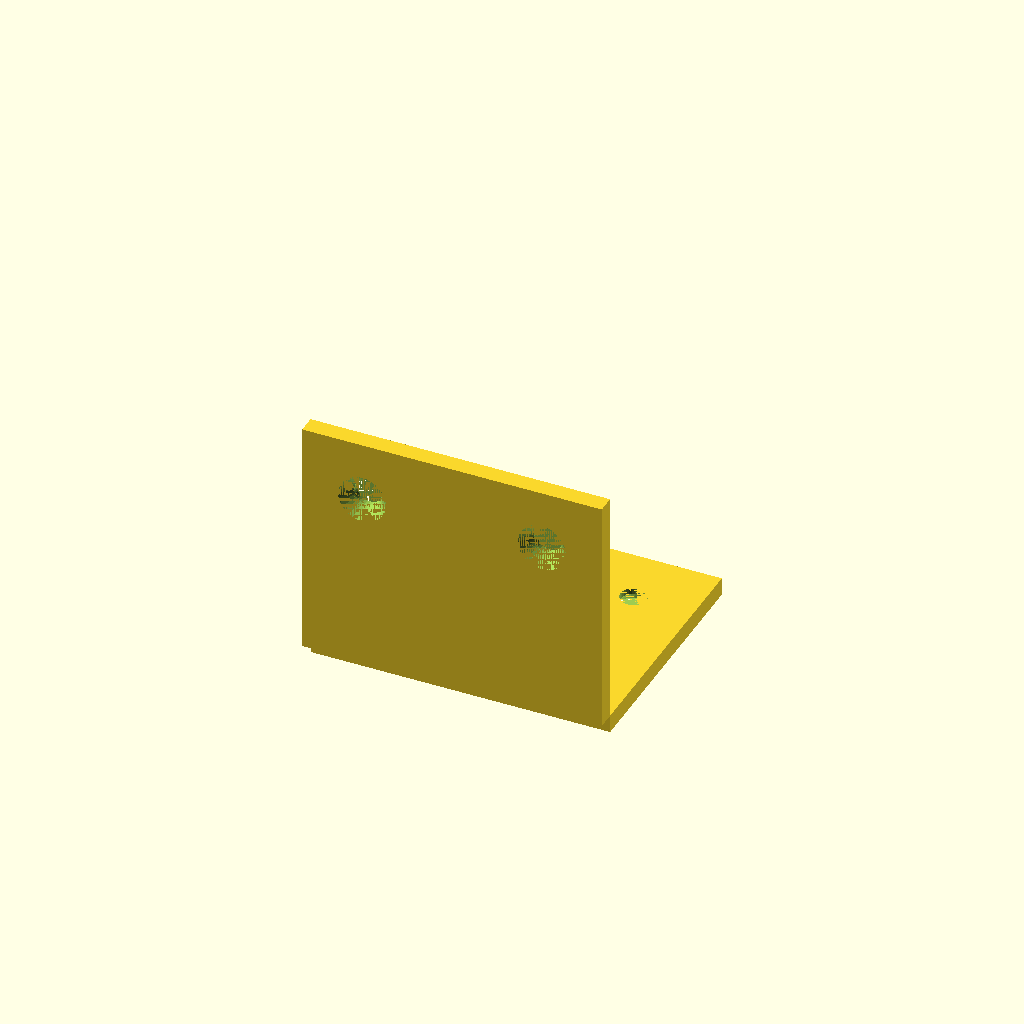
Cell 1: the model at its default parameters.
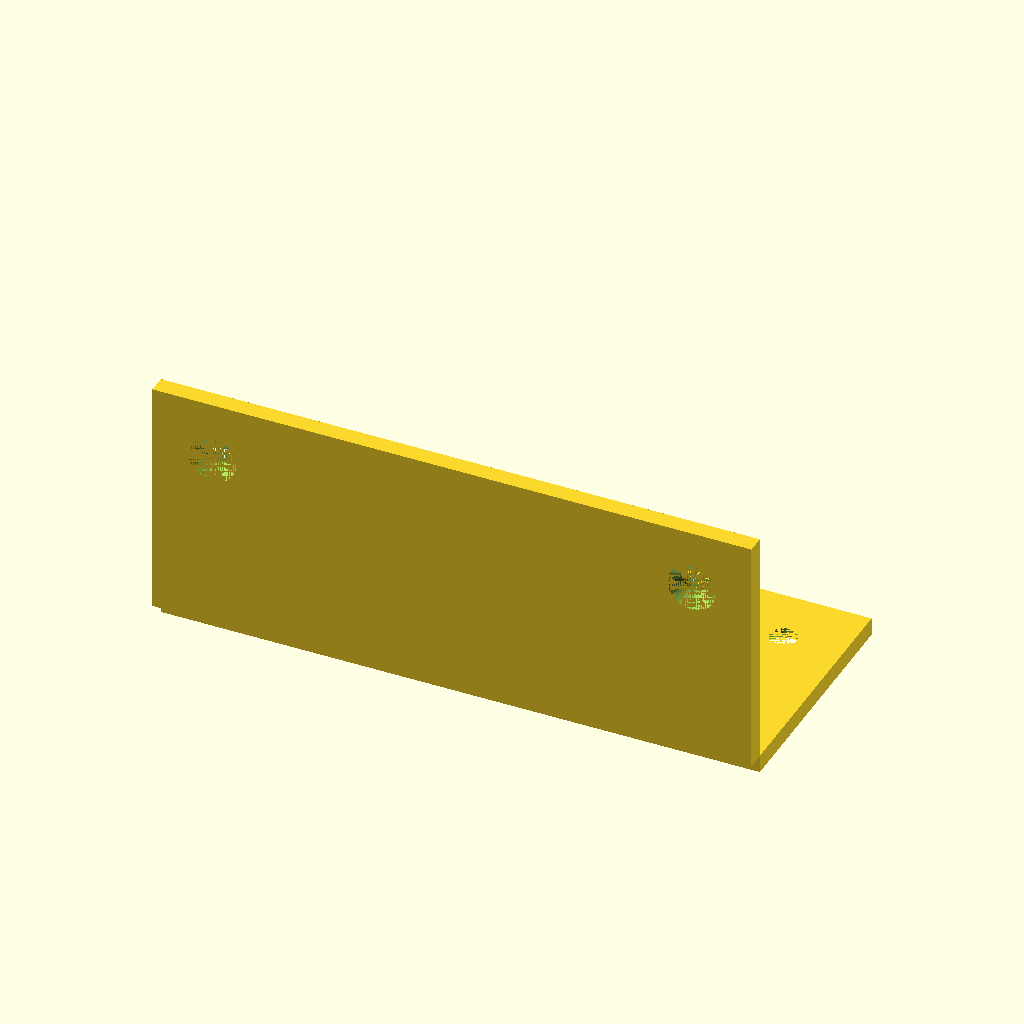
Cell 2: w = 100 (everything else at default).
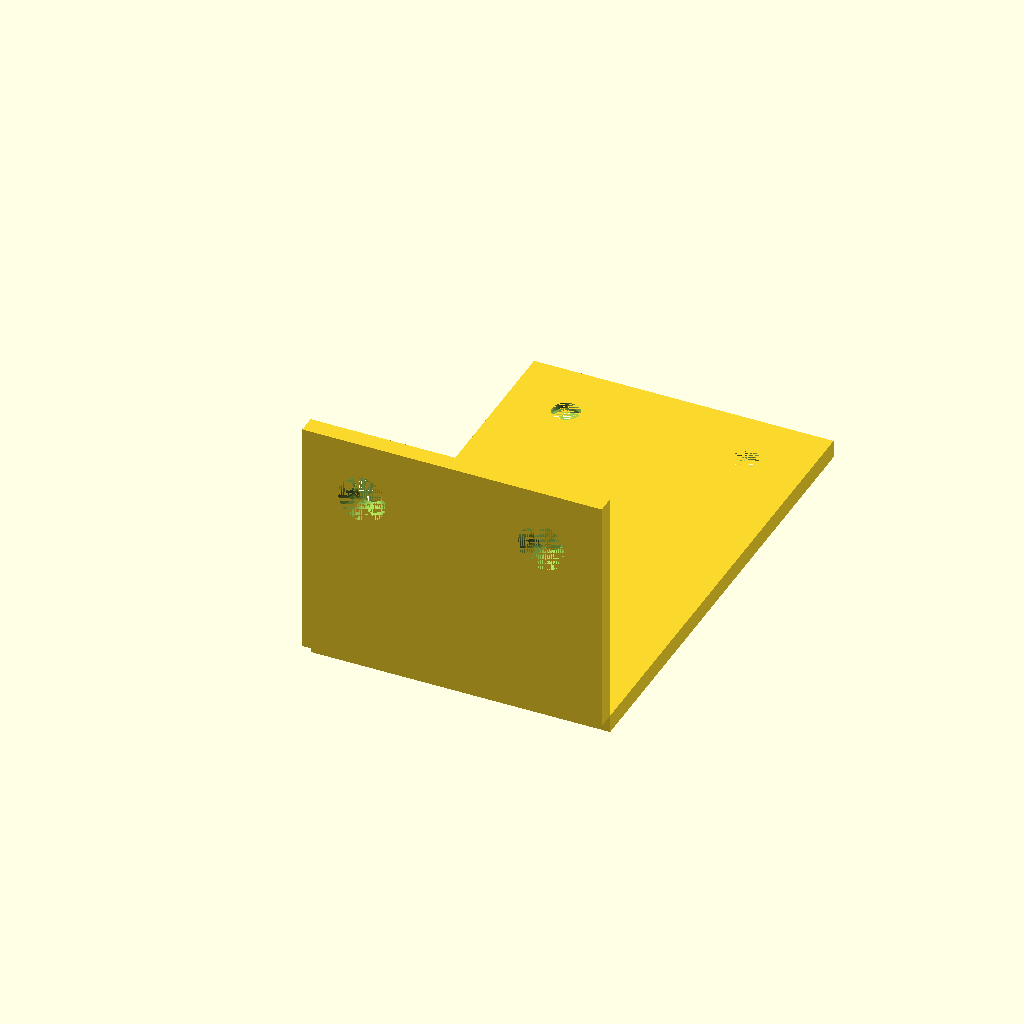
Cell 3 — hf set to 80, the other parameters unchanged.
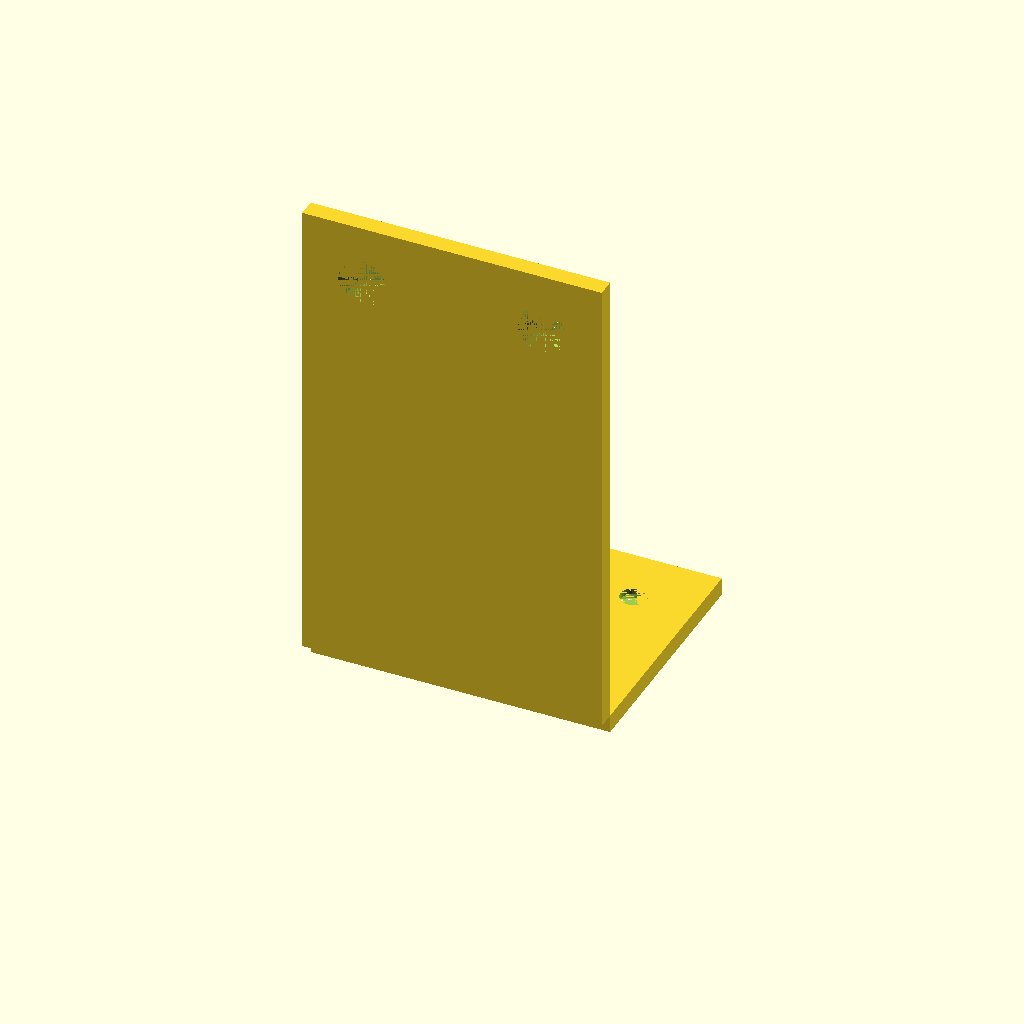
Cell 4: the same model with vf = 80.
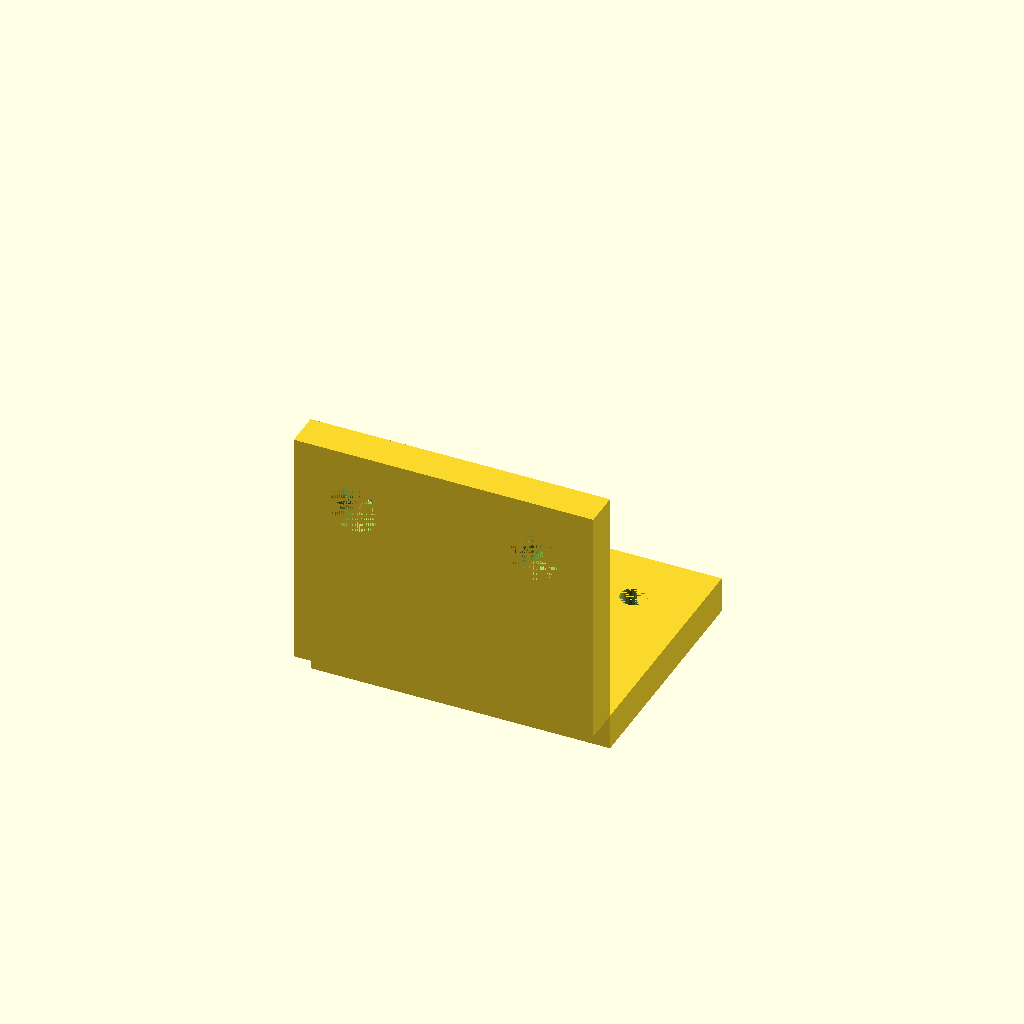
Cell 5: the same model with t = 6.
One fixed orthographic camera (rotation 55°, 0°, 25°; colour scheme Cornfield) for every cell.
The OpenSCAD source (results/tier-2-l-bracket/bare-low_claude-sonnet-4-6-ecfefed0f00f-2026-04-28T18-48-41-809Z/final.scad):
// L-Bracket

// Parameters
w = 50;   // width (X)
hf = 40;  // horizontal flange depth (Y)
vf = 40;  // vertical flange height (Z)
t = 3;    // thickness

// Hole parameters
hole_d = 4.5;
cs_d = 8;
cs_depth = 2;
hole_offset_edge = 10;  // from edge along flange direction
hole_offset_side = w/2 - (w/4); // left/right: symmetric, at w/4 from center each side
// holes at X = -w/4 and X = +w/4 ... actually "left-right symmetric, 2 holes"
// Let's place at X = ±(w/2 - 10) ... no, "center line, left-right symmetric 2 holes"
// "各面の中心線上で、面の縁から10mm内側、左右対称に2個"
// I'll interpret: along width, symmetric about center, at X = ±(w/4) 
// Actually let's use X = ±(w/2 - 10) for nice placement
hx1 = -(w/2 - 10);
hx2 =  (w/2 - 10);

module countersunk_hole_vertical(depth_total) {
    // hole along Z, countersink at top (Z = depth_total, i.e., outside face going down)
    // Used for horizontal flange: outside is -Z face
    union() {
        cylinder(h = depth_total, d = hole_d, $fn=32);
        translate([0, 0, -cs_depth])
            cylinder(h = cs_depth + 0.01, d1 = cs_d, d2 = hole_d, $fn=32);
    }
}

module countersunk_hole_horizontal(depth_total) {
    // hole along Y, countersink at -Y face (outside of vertical flange)
    union() {
        cylinder(h = depth_total, d = hole_d, $fn=32);
        cylinder(h = cs_depth, d1 = cs_d, d2 = hole_d, $fn=32);
    }
}

difference() {
    union() {
        // Horizontal flange: extends in +Y, lies in XY plane, thickness in Z (0 to -t)
        translate([-w/2, 0, -t])
            cube([w, hf, t]);
        
        // Vertical flange: extends in +Z, lies in XZ plane, thickness in Y (0 to -t)  
        // Wait: inner corner at origin, vertical goes +Z, horizontal goes +Y
        // Vertical flange: X from -w/2 to w/2, Z from 0 to vf, Y from -t to 0
        translate([-w/2, -t, 0])
            cube([w, t, vf]);
    }
    
    // Holes in horizontal flange (along Z)
    // Outside face is at Z = -t (bottom), countersink opens downward
    // Holes at Y = hf - 10 (10mm from far edge), X = hx1, hx2
    for (hx = [hx1, hx2]) {
        translate([hx, hf - hole_offset_edge, 0]) {
            // drill from Z=0 down to Z=-t
            translate([0, 0, -t])
                union() {
                    cylinder(h = t, d = hole_d, $fn=32);
                    // countersink at bottom (outside = -t face)
                    cylinder(h = cs_depth, d1 = cs_d, d2 = hole_d, $fn=32);
                }
        }
    }
    
    // Holes in vertical flange (along Y)
    // Outside face is at Y = -t, countersink opens outward (-Y direction)
    // Holes at Z = vf - 10, X = hx1, hx2
    for (hx = [hx1, hx2]) {
        translate([hx, -t, vf - hole_offset_edge]) {
            rotate([-90, 0, 0]) {
                cylinder(h = t, d = hole_d, $fn=32);
                // countersink at start (Y = -t face, outside)
                cylinder(h = cs_depth, d1 = cs_d, d2 = hole_d, $fn=32);
            }
        }
    }
}
Parameter table extracted from the source (name, type, default, range or options):
w: number, default 50
hf: number, default 40
vf: number, default 40
t: number, default 3
hole_d: number, default 4.5
cs_d: number, default 8
cs_depth: number, default 2
hole_offset_edge: number, default 10
